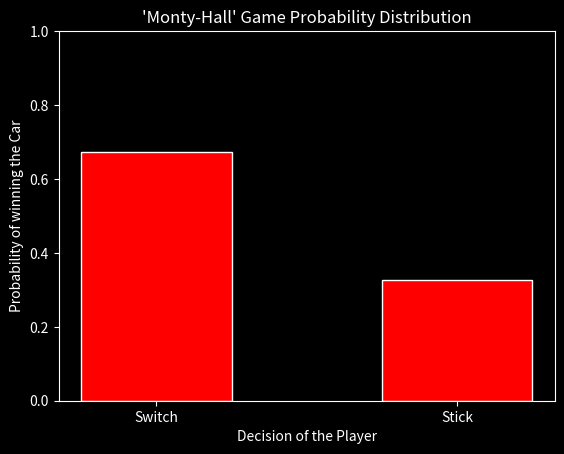

Python code for this plot:
import numpy as np
import matplotlib.pyplot as plt

choices_arr = np.array([0,0,1])

def MontyHall(switch=True):
    win_freq = 0
    for i in range(10000):
        np.random.shuffle(choices_arr)
        index = np.random.randint(0,3)
        for i in range(3):
            if (choices_arr[i]==0) and (index!=i):
                host_choice=i
                break
        if (switch):
            final_choice = 3-(index+host_choice)
        else:
            final_choice=index

        if(choices_arr[final_choice]==1):
            # print("CAR")
            win_freq+=1
    return win_freq


counts = np.array([MontyHall(True), MontyHall(False)], dtype=np.int32)
probabilities = counts/10000

plt.style.use('dark_background')
plt.title('\'Monty-Hall\' Game Probability Distribution')
plt.bar(["Switch", "Stick"],probabilities, color='red',edgecolor='white', width=0.5)
plt.ylabel("Probability of winning the Car")
plt.xlabel("Decision of the Player")
plt.ylim(0,1)
plt.show()